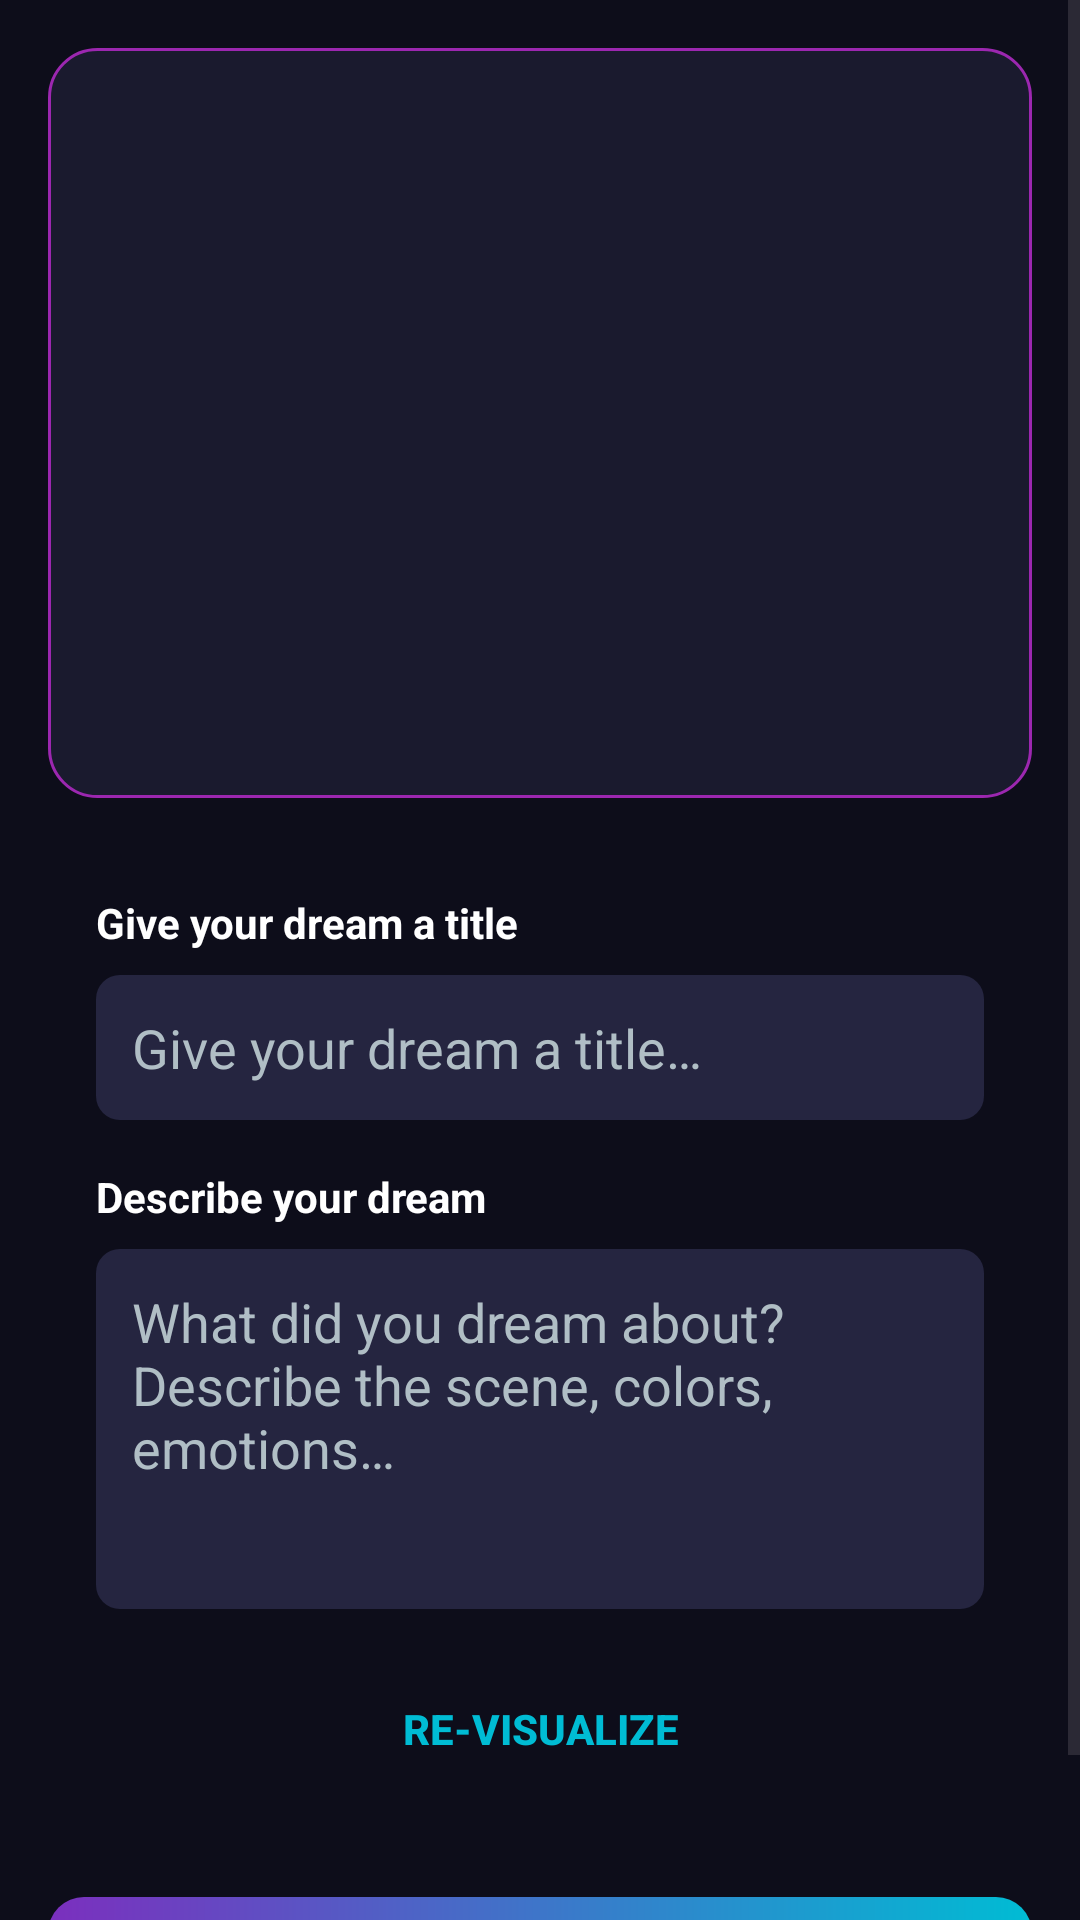

The Android layout XML behind this screen, and the referenced resources:
<!-- AndroidManifest.xml: application theme Theme.DreamCatcher -->
<!-- res/layout/fragment_edit_dream.xml -->
<?xml version="1.0" encoding="utf-8"?>
<ScrollView xmlns:android="http://schemas.android.com/apk/res/android"
    android:layout_width="match_parent"
    android:layout_height="match_parent"
    android:background="@color/bg_dark"
    android:fillViewport="true">

    <LinearLayout
        android:layout_width="match_parent"
        android:layout_height="wrap_content"
        android:orientation="vertical"
        android:padding="16dp">

        <FrameLayout
            android:layout_width="match_parent"
            android:layout_height="250dp"
            android:layout_marginBottom="16dp"
            android:background="@drawable/bg_image_preview">

            <ImageView
                android:id="@+id/ivEditImage"
                android:layout_width="match_parent"
                android:layout_height="match_parent"
                android:contentDescription="@string/generated_dream_image"
                android:scaleType="centerCrop" />

            <ProgressBar
                android:id="@+id/pbImageRegen"
                android:layout_width="wrap_content"
                android:layout_height="wrap_content"
                android:layout_gravity="center"
                android:indeterminateTint="@color/teal_primary"
                android:visibility="gone" />

        </FrameLayout>

        <LinearLayout
            android:layout_width="match_parent"
            android:layout_height="wrap_content"
            android:layout_marginBottom="16dp"
            android:background="@drawable/bg_card_dark"
            android:orientation="vertical"
            android:padding="16dp">

            <TextView
                android:layout_width="wrap_content"
                android:layout_height="wrap_content"
                android:layout_marginBottom="8dp"
                android:text="@string/dream_title_label"
                android:textColor="@color/white"
                android:textSize="14sp"
                android:textStyle="bold" />

            <EditText
                android:id="@+id/etEditTitle"
                android:layout_width="match_parent"
                android:layout_height="wrap_content"
                android:layout_marginBottom="16dp"
                android:autofillHints=""
                android:background="@drawable/bg_edit_text"
                android:hint="@string/dream_title_hint"
                android:inputType="textCapSentences"
                android:padding="12dp"
                android:textColor="@color/white"
                android:textColorHint="@color/text_secondary" />

            <TextView
                android:layout_width="wrap_content"
                android:layout_height="wrap_content"
                android:layout_marginBottom="8dp"
                android:text="@string/describe_your_dream"
                android:textColor="@color/white"
                android:textSize="14sp"
                android:textStyle="bold" />

            <EditText
                android:id="@+id/etEditDescription"
                android:layout_width="match_parent"
                android:layout_height="120dp"
                android:layout_marginBottom="16dp"
                android:autofillHints=""
                android:background="@drawable/bg_edit_text"
                android:gravity="top|start"
                android:hint="@string/dream_description_hint"
                android:inputType="textMultiLine"
                android:padding="12dp"
                android:textColor="@color/white"
                android:textColorHint="@color/text_secondary" />

            <Button
                android:id="@+id/btnRevisualize"
                android:layout_width="match_parent"
                android:layout_height="48dp"
                android:background="@drawable/bg_card_dark"
                android:stateListAnimator="@null"
                android:text="@string/revisualize"
                android:textColor="@color/teal_primary"
                android:textSize="14sp"
                android:textStyle="bold" />

        </LinearLayout>

        <FrameLayout
            android:layout_width="match_parent"
            android:layout_height="wrap_content">
            <Button
                android:id="@+id/btnSaveChanges"
                android:layout_width="match_parent"
                android:layout_height="52dp"
                android:background="@drawable/gradient_button"
                android:stateListAnimator="@null"
                android:text="@string/save_changes"
                android:textColor="@color/white"
                android:textSize="16sp"
                android:textStyle="bold" />
            <ProgressBar
                android:id="@+id/pbSaveLoading"
                android:layout_width="36dp"
                android:layout_height="36dp"
                android:layout_gravity="center"
                android:elevation="2dp"
                android:indeterminateTint="@color/white"
                android:visibility="gone" />
        </FrameLayout>

    </LinearLayout>
</ScrollView>
<!-- resources referenced by this layout -->
<resources>
  <color name="bg_dark">#0D0D1A</color>
  <color name="teal_primary">#00BCD4</color>
  <color name="text_secondary">#B0BEC5</color>
  <color name="white">#FFFFFFFF</color>
  <!-- drawable bg_edit_text (drawable) -->
  <?xml version="1.0" encoding="utf-8"?>
  <shape xmlns:android="http://schemas.android.com/apk/res/android"
      android:shape="rectangle">
      <solid android:color="#252540" />
      <corners android:radius="8dp" />
  </shape>
  <!-- drawable bg_image_preview (drawable) -->
  <?xml version="1.0" encoding="utf-8"?>
  <shape xmlns:android="http://schemas.android.com/apk/res/android"
      android:shape="rectangle">
      <solid android:color="#1A1A2E" />
      <corners android:radius="16dp" />
      <stroke
          android:width="1dp"
          android:color="#9C27B0" />
  </shape>
  <!-- drawable gradient_button (drawable) -->
  <?xml version="1.0" encoding="utf-8"?>
  <shape xmlns:android="http://schemas.android.com/apk/res/android"
      android:shape="rectangle">
      <gradient
          android:angle="0"
          android:startColor="#7B2FBE"
          android:endColor="#00BCD4"
          android:type="linear" />
      <corners android:radius="12dp" />
  </shape>
  <string name="describe_your_dream">Describe your dream</string>
  <string name="dream_description_hint">What did you dream about? Describe the scene, colors, emotions…</string>
  <string name="dream_title_hint">Give your dream a title…</string>
  <string name="dream_title_label">Give your dream a title</string>
  <string name="generated_dream_image">Generated dream image</string>
  <string name="revisualize">Re-visualize</string>
  <string name="save_changes">Save Changes</string>
  <style name="Theme.DreamCatcher" parent="Base.Theme.DreamCatcher" />
  <style name="Base.Theme.DreamCatcher" parent="Theme.Material3.DayNight.NoActionBar">
          
          
      </style>
</resources>
